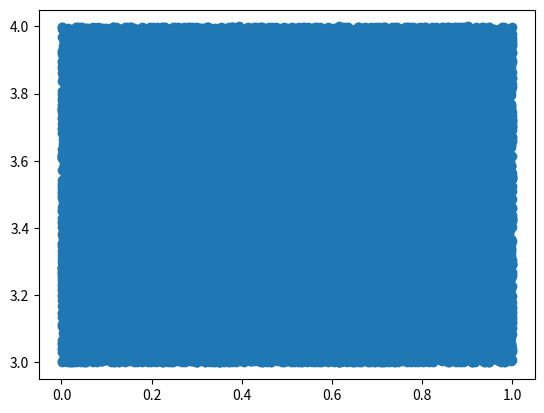

Python code for this plot:
# -*- coding: utf-8 -*-
"""
Created on Tue Jun 14 09:24:23 2022

@author: cdiet
"""
#https://linuxhint.com/generating-random-numbers-with-uniform-distribution-in-python/

import numpy as np
import matplotlib.pyplot as plt
import pandas as pd 

np.random.seed(1)

df1 = pd.DataFrame(np.random.uniform(0, 1, (250, 150)))
df2 = pd.DataFrame(np.random.uniform(3, 4, (250, 150)))


df = pd.concat([df1, df2])

perm = np.random.permutation(df)

dfreal = pd.DataFrame(perm)

np.savetxt('test.out', dfreal)

fig, ax = plt.subplots()

plt.scatter(df[0:249], df[250:499])

plt.show()


